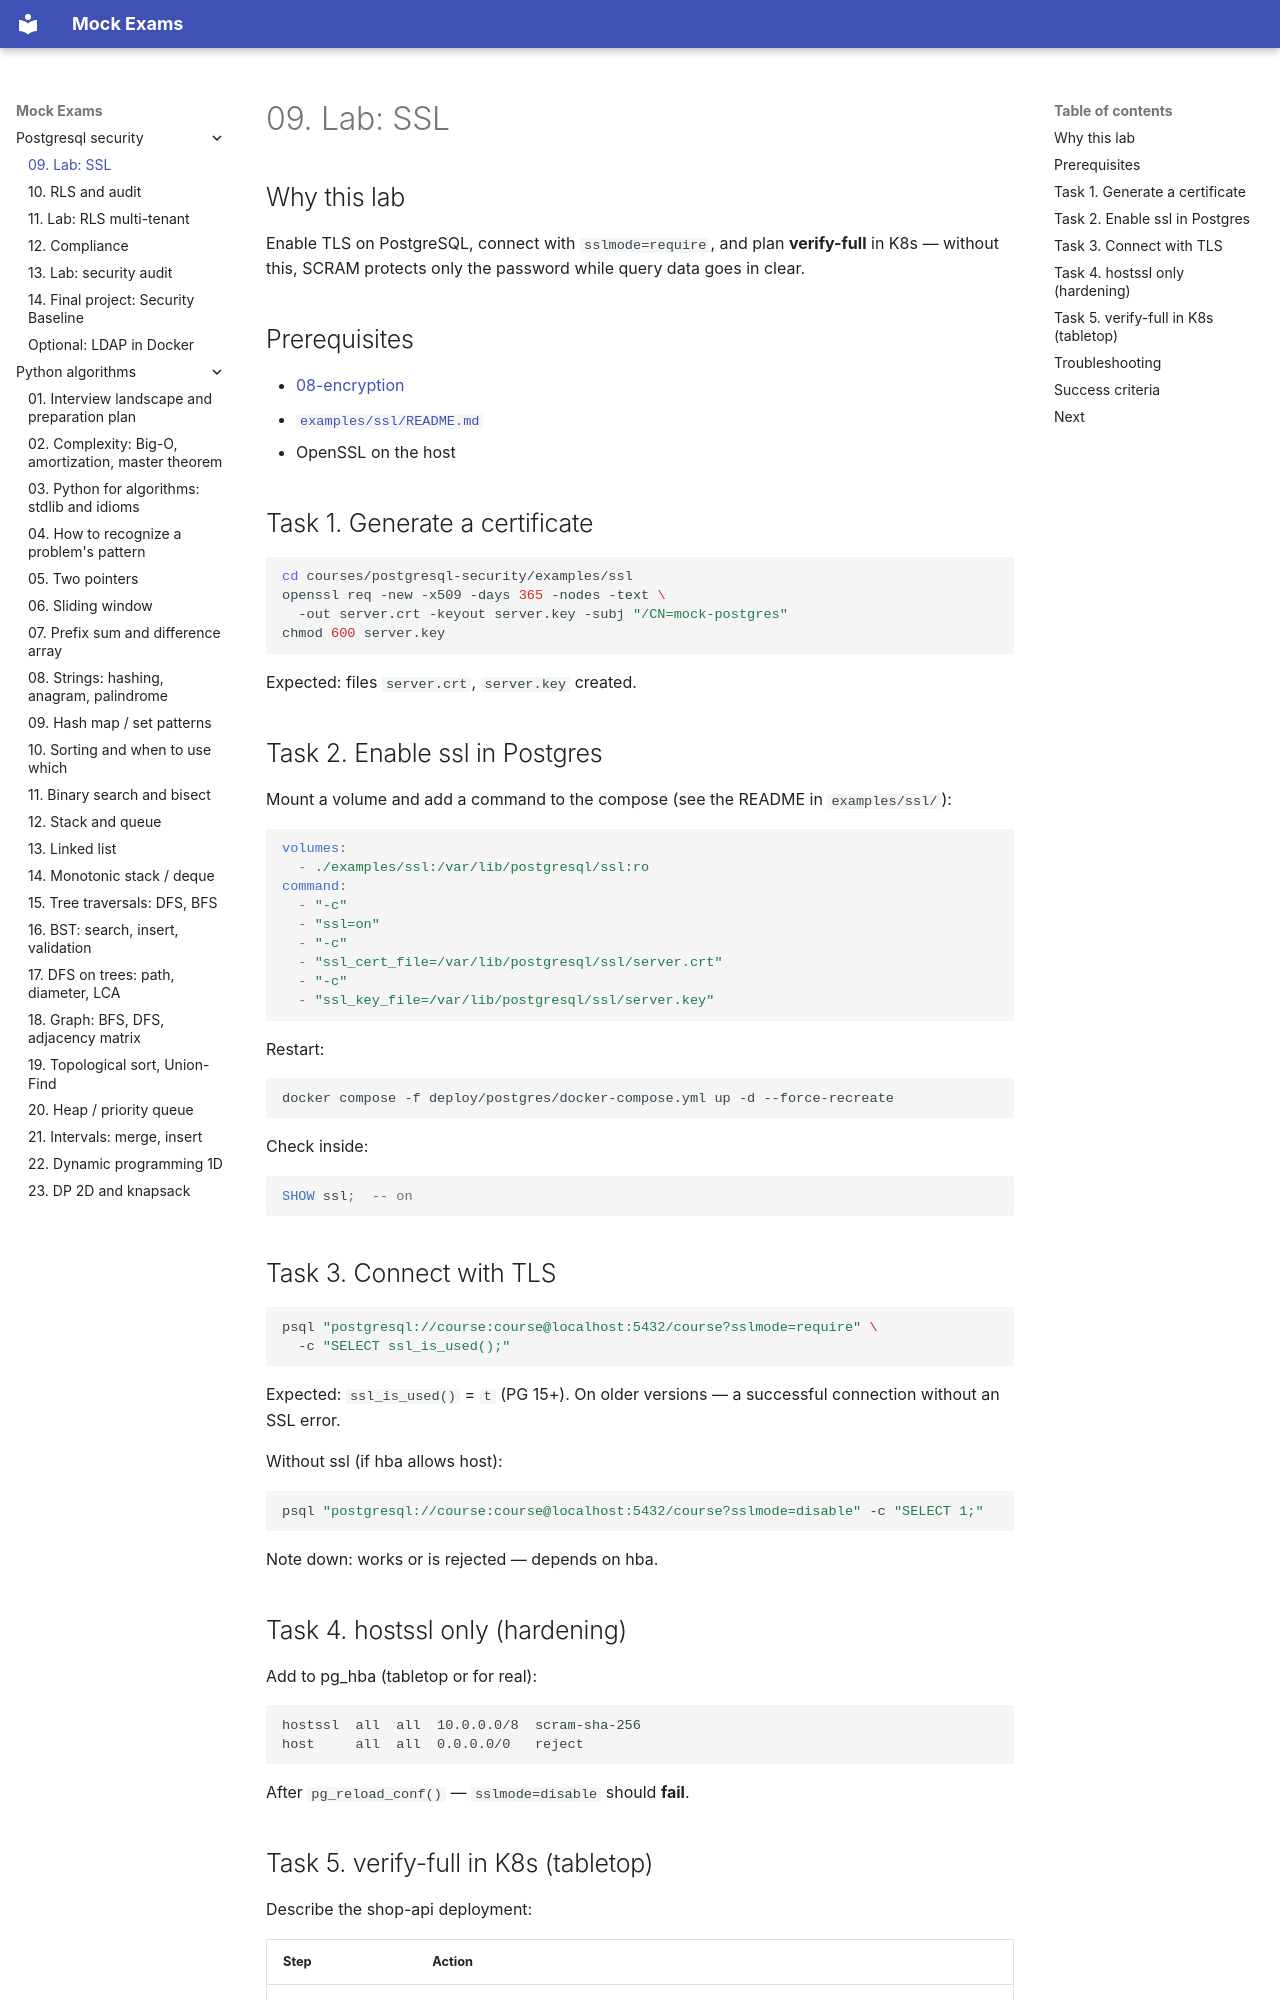

repository: FedorArbuzov/mock-exams · page: postgresql-security/09-lab-ssl/index.html · generator: mkdocs

# 09. Lab: SSL

## Why this lab

Enable TLS on PostgreSQL, connect with `sslmode=require`, and plan **verify-full** in K8s — without this, SCRAM protects only the password while query data goes in clear.

## Prerequisites

- [08-encryption](08-encryption.md)
- [`examples/ssl/README.md`](examples/ssl/README.md)
- OpenSSL on the host

## Task 1. Generate a certificate

```bash
cd courses/postgresql-security/examples/ssl
openssl req -new -x509 -days 365 -nodes -text \
  -out server.crt -keyout server.key -subj "/CN=mock-postgres"
chmod 600 server.key
```

Expected: files `server.crt`, `server.key` created.

## Task 2. Enable ssl in Postgres

Mount a volume and add a command to the compose (see the README in `examples/ssl/`):

```yaml
volumes:
  - ./examples/ssl:/var/lib/postgresql/ssl:ro
command:
  - "-c"
  - "ssl=on"
  - "-c"
  - "ssl_cert_file=/var/lib/postgresql/ssl/server.crt"
  - "-c"
  - "ssl_key_file=/var/lib/postgresql/ssl/server.key"
```

Restart:

```bash
docker compose -f deploy/postgres/docker-compose.yml up -d --force-recreate
```

Check inside:

```sql
SHOW ssl;  -- on
```

## Task 3. Connect with TLS

```bash
psql "postgresql://course:course@localhost:5432/course?sslmode=require" \
  -c "SELECT ssl_is_used();"
```

Expected: `ssl_is_used()` = `t` (PG 15+). On older versions — a successful connection without an SSL error.

Without ssl (if hba allows host):

```bash
psql "postgresql://course:course@localhost:5432/course?sslmode=disable" -c "SELECT 1;"
```

Note down: works or is rejected — depends on hba.

## Task 4. hostssl only (hardening)

Add to pg_hba (tabletop or for real):

```text
hostssl  all  all  10.0.0.0/8  scram-sha-256
host     all  all  0.0.0.0/0   reject
```

After `pg_reload_conf()` — `sslmode=disable` should **fail**.
